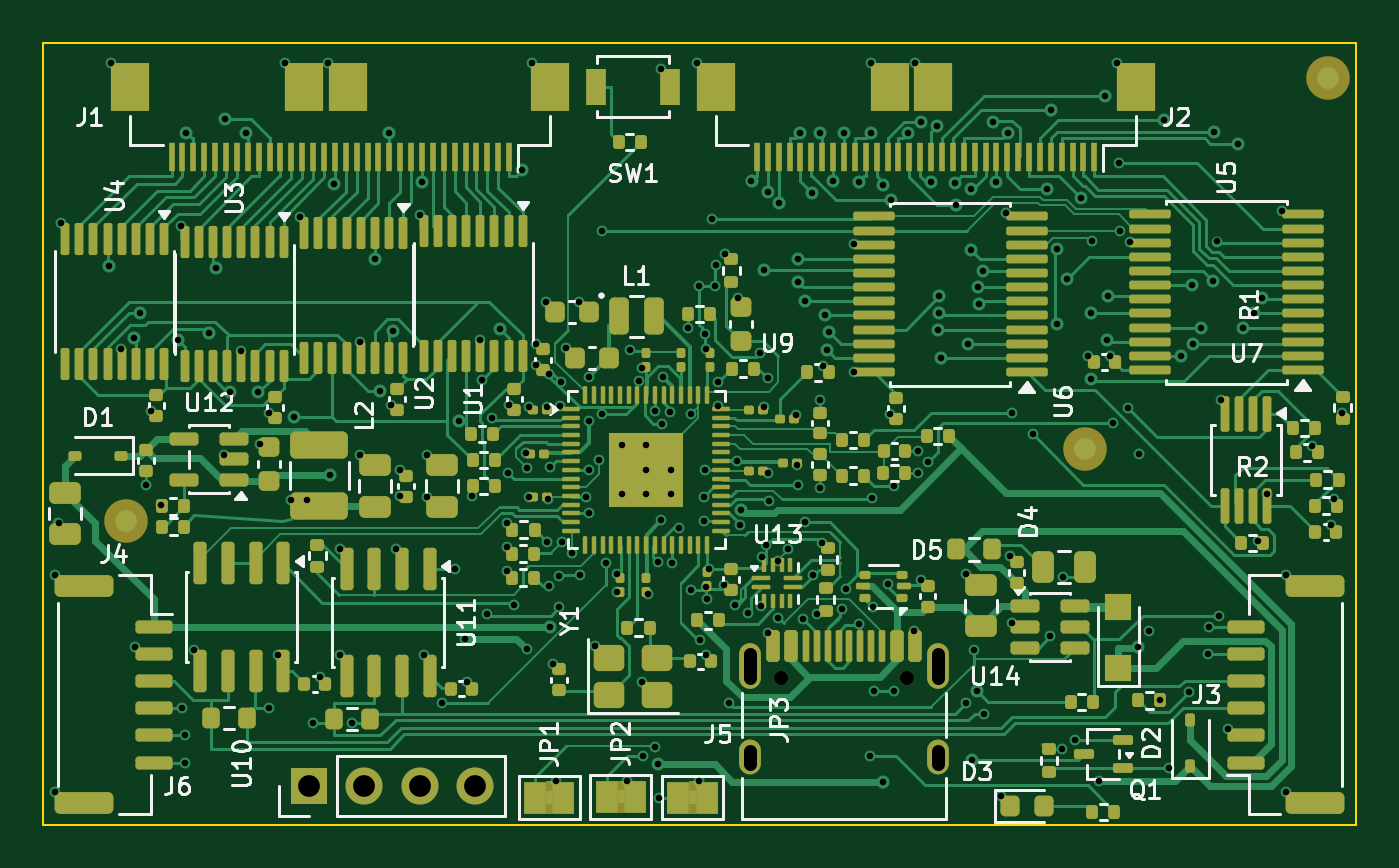
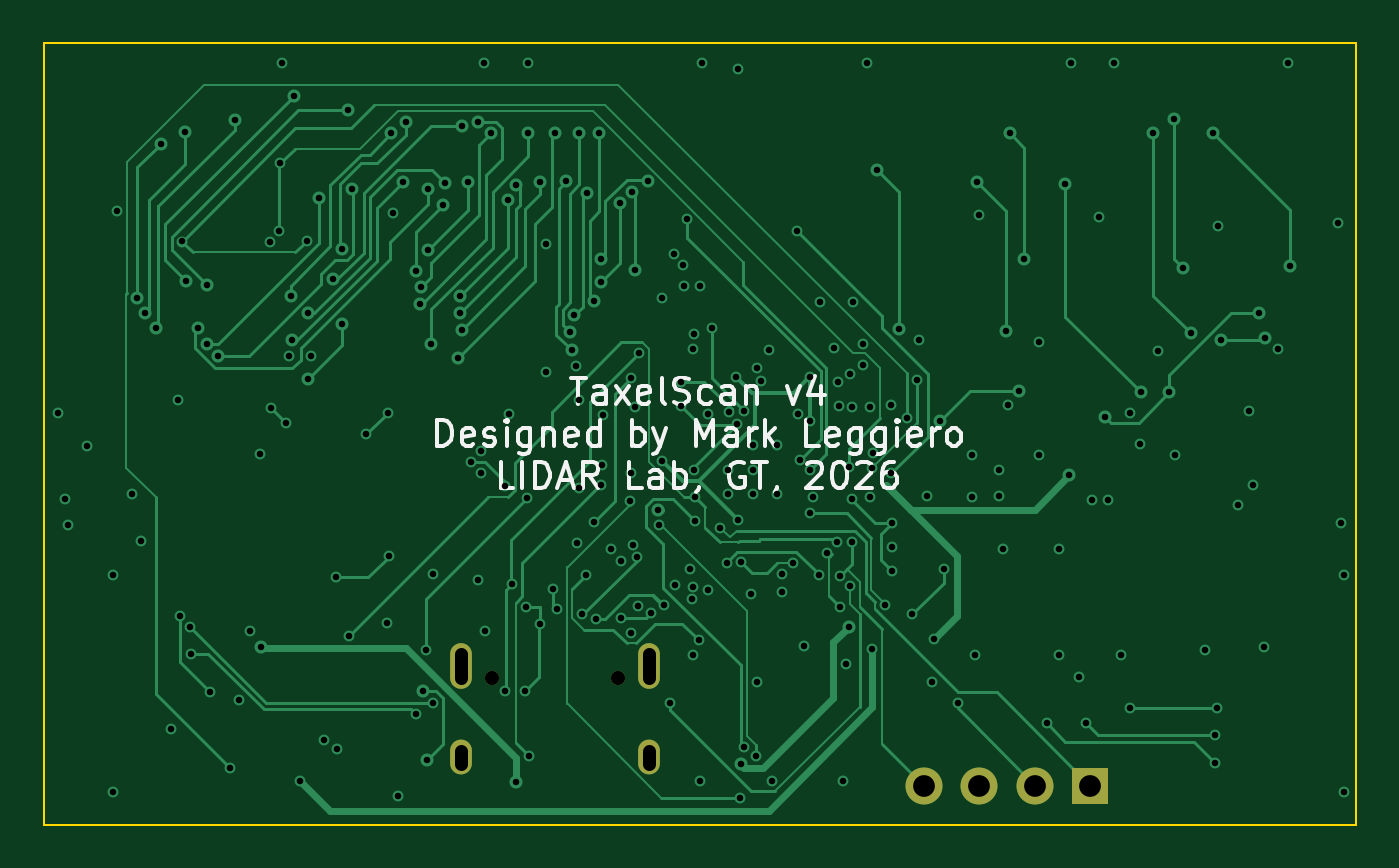
Circuit board: 12 layer files. Board 60.3 x 35.9 mm.
- bottom_copper: rev4-B_Cu.gbr (33473 bytes)
- bottom_mask: rev4-B_Mask.gbr (947 bytes)
- paste: rev4-B_Paste.gbr (491 bytes)
- bottom_silk: rev4-B_Silkscreen.gbr (24589 bytes)
- outline: rev4-Edge_Cuts.gbr (725 bytes)
- top_copper: rev4-F_Cu.gbr (110978 bytes)
- top_mask: rev4-F_Mask.gbr (22596 bytes)
- paste: rev4-F_Paste.gbr (21439 bytes)
- top_silk: rev4-F_Silkscreen.gbr (76298 bytes)
- inner_copper: rev4-GND.gbr (284788 bytes)
- drill: rev4-NPTH.drl (406 bytes)
- drill: rev4-PTH.drl (6326 bytes)

=== bottom_copper: rev4-B_Cu.gbr (33473 bytes, source omitted) ===
=== bottom_mask: rev4-B_Mask.gbr ===
%TF.GenerationSoftware,KiCad,Pcbnew,10.0.6-10.0.6~ubuntu24.04.1*%
%TF.CreationDate,2026-10-04T22:36:15+00:00*%
%TF.ProjectId,rev4,72657634-2e6b-4696-9361-645f70636258,rev?*%
%TF.SameCoordinates,Original*%
%TF.FileFunction,Soldermask,Bot*%
%TF.FilePolarity,Negative*%
%FSLAX46Y46*%
G04 Gerber Fmt 4.6, Leading zero omitted, Abs format (unit mm)*
G04 Created by KiCad (PCBNEW 10.0.6-10.0.6~ubuntu24.04.1) date 2026-10-04 22:36:15*
%MOMM*%
%LPD*%
G01*
G04 APERTURE LIST*
%ADD10R,1.700000X1.700000*%
%ADD11C,1.700000*%
%ADD12C,0.650000*%
%ADD13O,1.000000X2.100000*%
%ADD14O,1.000000X1.600000*%
G04 APERTURE END LIST*
D10*
%TO.C,J6*%
X111018512Y-135181463D03*
D11*
X113558512Y-135181463D03*
X116098512Y-135181463D03*
X118638512Y-135181463D03*
%TD*%
D12*
%TO.C,J5*%
X132702512Y-130201463D03*
X138482512Y-130201463D03*
D13*
X131272512Y-129671463D03*
D14*
X131272512Y-133851463D03*
D13*
X139912512Y-129671463D03*
D14*
X139912512Y-133851463D03*
%TD*%
M02*

=== paste: rev4-B_Paste.gbr ===
%TF.GenerationSoftware,KiCad,Pcbnew,10.0.6-10.0.6~ubuntu24.04.1*%
%TF.CreationDate,2026-10-04T22:36:15+00:00*%
%TF.ProjectId,rev4,72657634-2e6b-4696-9361-645f70636258,rev?*%
%TF.SameCoordinates,Original*%
%TF.FileFunction,Paste,Bot*%
%TF.FilePolarity,Positive*%
%FSLAX46Y46*%
G04 Gerber Fmt 4.6, Leading zero omitted, Abs format (unit mm)*
G04 Created by KiCad (PCBNEW 10.0.6-10.0.6~ubuntu24.04.1) date 2026-10-04 22:36:15*
%MOMM*%
%LPD*%
G01*
G04 APERTURE LIST*
G04 APERTURE END LIST*
M02*

=== bottom_silk: rev4-B_Silkscreen.gbr (24589 bytes, source omitted) ===
=== outline: rev4-Edge_Cuts.gbr ===
%TF.GenerationSoftware,KiCad,Pcbnew,10.0.6-10.0.6~ubuntu24.04.1*%
%TF.CreationDate,2026-10-04T22:36:15+00:00*%
%TF.ProjectId,rev4,72657634-2e6b-4696-9361-645f70636258,rev?*%
%TF.SameCoordinates,Original*%
%TF.FileFunction,Profile,NP*%
%FSLAX46Y46*%
G04 Gerber Fmt 4.6, Leading zero omitted, Abs format (unit mm)*
G04 Created by KiCad (PCBNEW 10.0.6-10.0.6~ubuntu24.04.1) date 2026-10-04 22:36:15*
%MOMM*%
%LPD*%
G01*
G04 APERTURE LIST*
%TA.AperFunction,Profile*%
%ADD10C,0.100000*%
%TD*%
G04 APERTURE END LIST*
D10*
X98815746Y-101046648D02*
X159085234Y-101046648D01*
X98815746Y-136947458D02*
X98815746Y-101046648D01*
X159085234Y-101046648D02*
X159085234Y-136947458D01*
X159085234Y-136947458D02*
X98815746Y-136947458D01*
M02*

=== top_copper: rev4-F_Cu.gbr (110978 bytes, source omitted) ===
=== top_mask: rev4-F_Mask.gbr (22596 bytes, source omitted) ===
=== paste: rev4-F_Paste.gbr (21439 bytes, source omitted) ===
=== top_silk: rev4-F_Silkscreen.gbr (76298 bytes, source omitted) ===
=== inner_copper: rev4-GND.gbr (284788 bytes, source omitted) ===
=== drill: rev4-NPTH.drl ===
M48
; DRILL file KiCad 10.0.6-10.0.6~ubuntu24.04.1 date 2026-10-04T22:36:15
; FORMAT={-:-/ absolute / metric / decimal}
; #@! TF.CreationDate,2026-10-04T22:36:15+00:00
; #@! TF.GenerationSoftware,Kicad,Pcbnew,10.0.6-10.0.6~ubuntu24.04.1
; #@! TF.FileFunction,NonPlated,1,4,NPTH
FMAT,2
METRIC
; #@! TA.AperFunction,NonPlated,NPTH,ComponentDrill
T1C0.650
%
G90
G05
T1
X132.703Y-130.201
X138.483Y-130.201
M30

=== drill: rev4-PTH.drl (6326 bytes, source omitted) ===
